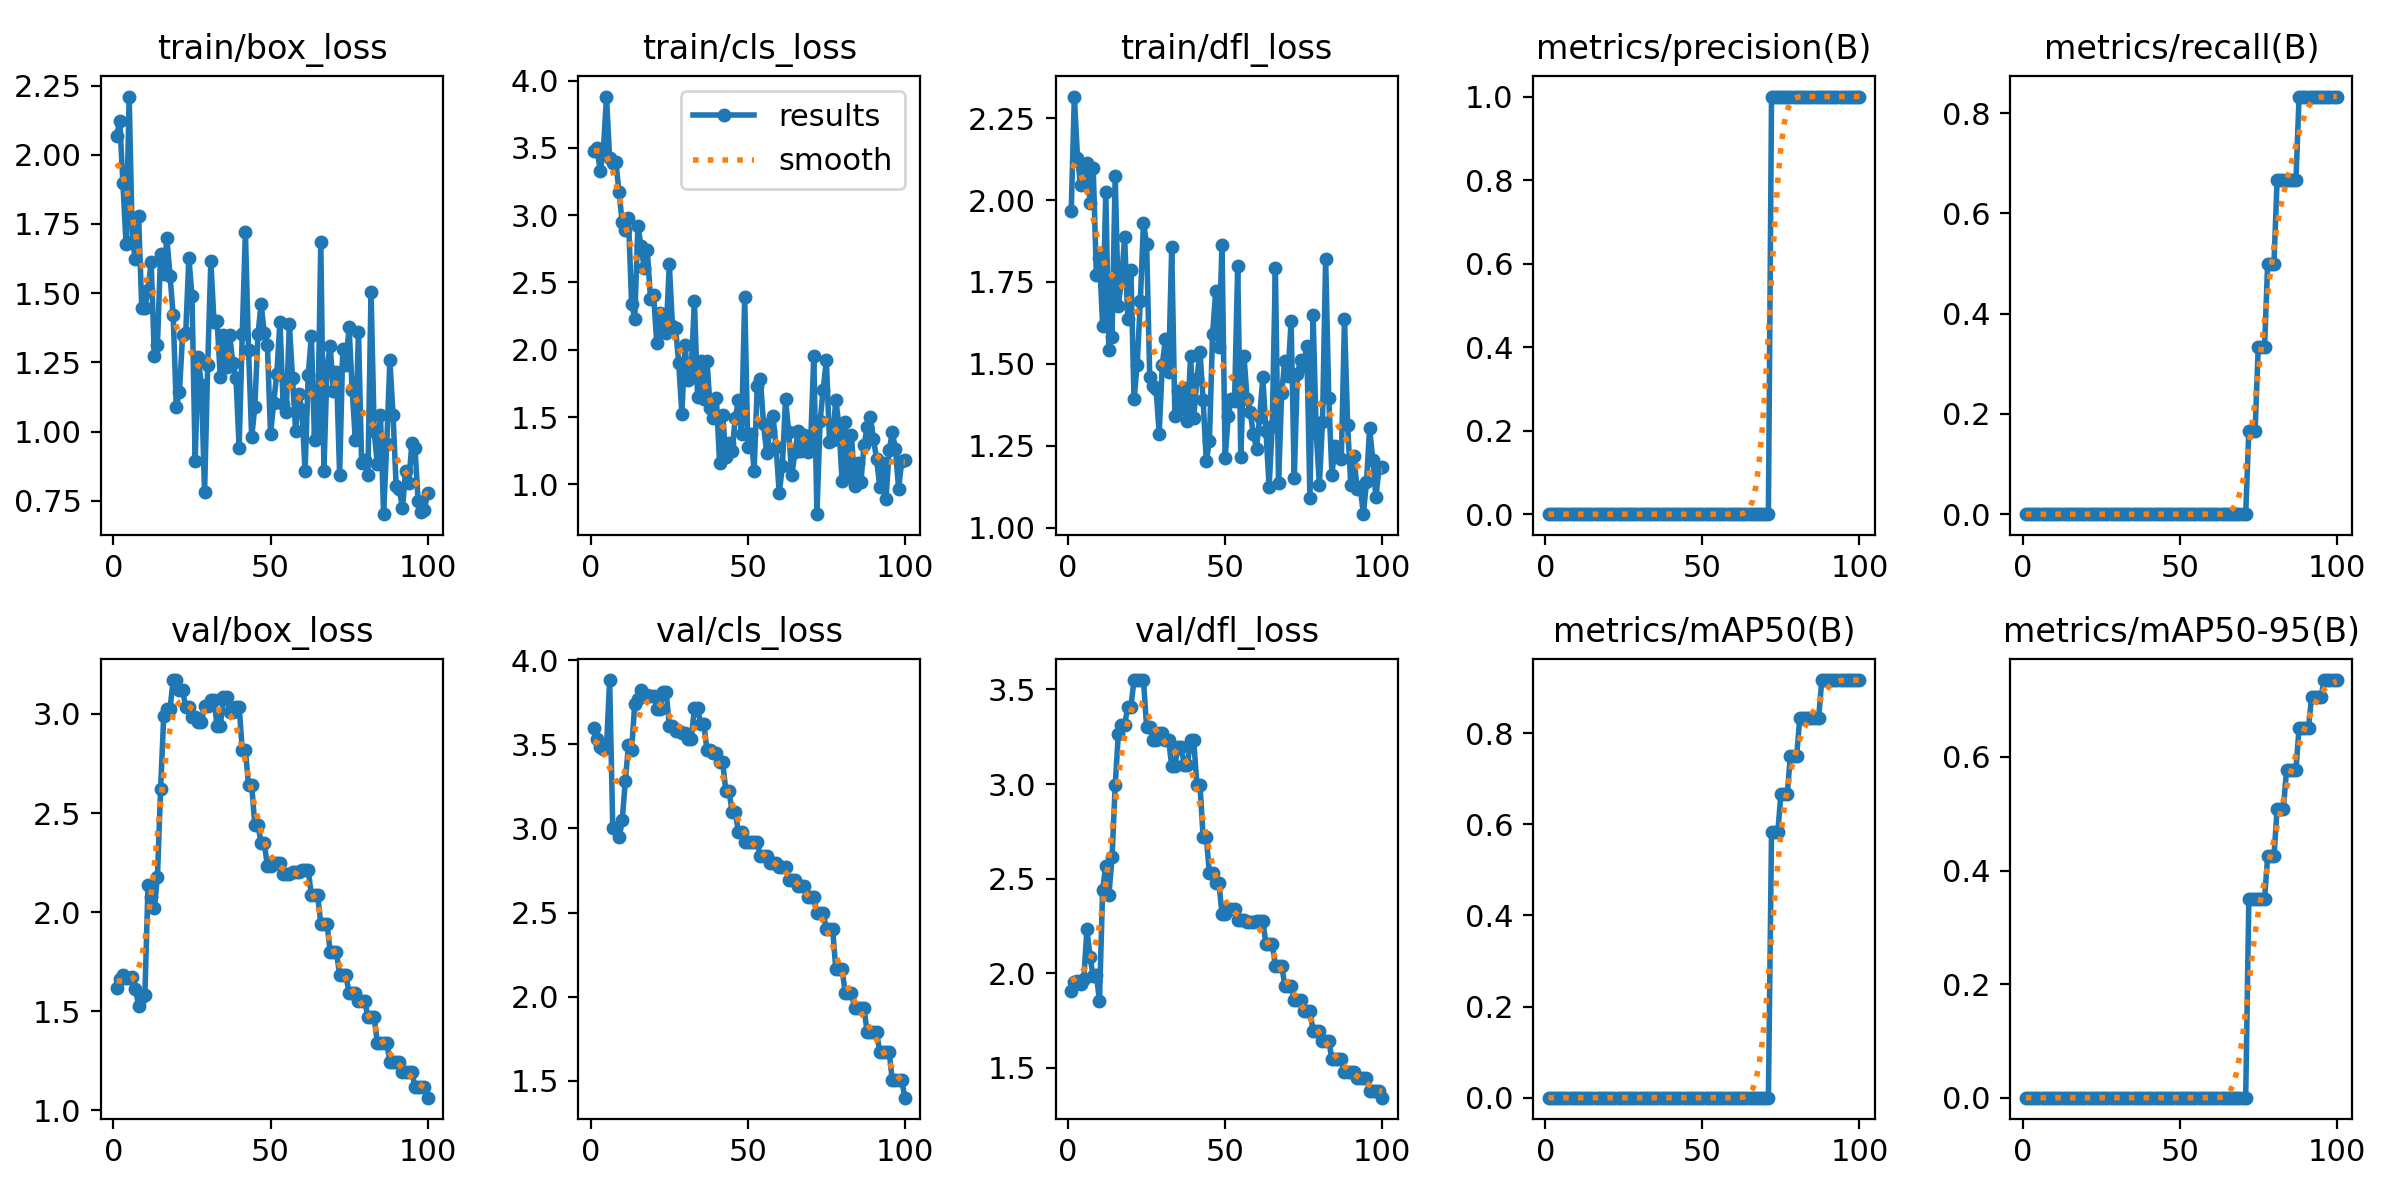

Values plotted in this chart, from the file beside it:
epoch, time, train/box_loss, train/cls_loss, train/dfl_loss, metrics/precision(B), metrics/recall(B), metrics/mAP50(B), metrics/mAP50-95(B), val/box_loss, val/cls_loss, val/dfl_loss, lr/pg0, lr/pg1, lr/pg2
1, 1.553, 2.067, 3.475, 1.966, 0, 0, 0, 0, 1.62, 3.6, 1.905, 0.1, 0, 0
2, 1.779, 2.122, 3.497, 2.316, 0, 0, 0, 0, 1.662, 3.531, 1.954, 0.099, 9.99756e-07, 9.99756e-07
3, 2.129, 1.898, 3.33, 2.13, 0, 0, 0, 0, 1.683, 3.482, 1.961, 0.098, 1.99805e-06, 1.99805e-06
4, 2.35, 1.678, 3.477, 2.045, 0, 0, 0, 0, 1.667, 3.475, 1.942, 0.097, 2.99341e-06, 2.99341e-06
5, 2.574, 2.21, 3.882, 2.094, 0, 0, 0, 0, 1.666, 3.48, 1.97, 0.096, 3.98439e-06, 3.98439e-06
6, 2.794, 1.686, 3.422, 2.112, 0, 0, 0, 0, 1.672, 3.883, 2.233, 0.09501, 4.96953e-06, 4.96953e-06
7, 3.097, 1.625, 3.392, 1.991, 0, 0, 0, 0, 1.614, 3.003, 2.086, 0.09401, 5.94739e-06, 5.94739e-06
8, 3.398, 1.779, 3.395, 2.098, 0, 0, 0, 0, 1.528, 3.004, 1.983, 0.09301, 6.91655e-06, 6.91655e-06
9, 3.711, 1.446, 3.17, 1.771, 0, 0, 0, 0, 1.57, 2.95, 1.993, 0.09201, 7.87559e-06, 7.87559e-06
10, 4.015, 1.447, 2.947, 1.825, 0, 0, 0, 0, 1.584, 3.048, 1.854, 0.09101, 8.82311e-06, 8.82311e-06
11, 4.342, 1.512, 2.891, 1.616, 0, 0, 0, 0, 2.136, 3.283, 2.441, 0.09001, 9.75773e-06, 9.75773e-06
12, 4.654, 1.613, 2.979, 2.026, 0, 0, 0, 0, 2.076, 3.494, 2.569, 0.08901, 1.06781e-05, 1.06781e-05
13, 4.965, 1.273, 2.343, 1.542, 0, 0, 0, 0, 2.021, 3.466, 2.414, 0.08801, 1.15829e-05, 1.15829e-05
14, 5.3, 1.313, 2.232, 1.583, 0, 0, 0, 0, 2.179, 3.743, 2.614, 0.08701, 1.24708e-05, 1.24708e-05
15, 5.624, 1.641, 2.922, 2.075, 0, 0, 0, 0, 2.62, 3.768, 2.993, 0.08601, 1.33405e-05, 1.33405e-05
16, 5.928, 1.568, 2.77, 1.678, 0, 0, 0, 0, 2.99, 3.824, 3.264, 0.08501, 1.41907e-05, 1.41907e-05
17, 6.245, 1.698, 2.609, 1.754, 0, 0, 0, 0, 3.025, 3.792, 3.312, 0.08402, 1.50203e-05, 1.50203e-05
18, 6.538, 1.563, 2.74, 1.888, 0, 0, 0, 0, 3.025, 3.792, 3.312, 0.08302, 1.58281e-05, 1.58281e-05
19, 6.845, 1.421, 2.38, 1.638, 0, 0, 0, 0, 3.171, 3.791, 3.408, 0.08202, 1.6613e-05, 1.6613e-05
20, 7.13, 1.088, 2.408, 1.787, 0, 0, 0, 0, 3.171, 3.791, 3.408, 0.08102, 1.73737e-05, 1.73737e-05
21, 7.441, 1.142, 2.053, 1.392, 0, 0, 0, 0, 3.12, 3.713, 3.549, 0.08002, 1.81093e-05, 1.81093e-05
22, 7.751, 1.349, 2.273, 1.497, 0, 0, 0, 0, 3.12, 3.713, 3.549, 0.07902, 1.88187e-05, 1.88187e-05
23, 8.073, 1.356, 2.141, 1.692, 0, 0, 0, 0, 3.035, 3.814, 3.549, 0.07802, 1.95009e-05, 1.95009e-05
24, 8.373, 1.626, 2.127, 1.931, 0, 0, 0, 0, 3.035, 3.814, 3.549, 0.07702, 2.0155e-05, 2.0155e-05
25, 8.679, 1.49, 2.636, 1.867, 0, 0, 0, 0, 2.985, 3.612, 3.301, 0.07602, 2.07801e-05, 2.07801e-05
26, 8.991, 0.895, 2.179, 1.459, 0, 0, 0, 0, 2.985, 3.612, 3.301, 0.07502, 2.13754e-05, 2.13754e-05
27, 9.421, 1.268, 2.16, 1.431, 0, 0, 0, 0, 2.96, 3.58, 3.233, 0.07402, 2.19401e-05, 2.19401e-05
28, 9.723, 1.167, 1.902, 1.425, 0, 0, 0, 0, 2.96, 3.58, 3.233, 0.07302, 2.24734e-05, 2.24734e-05
29, 10.03, 0.7808, 1.523, 1.288, 0, 0, 0, 0, 3.043, 3.569, 3.271, 0.07202, 2.29747e-05, 2.29747e-05
30, 10.32, 1.24, 2.038, 1.497, 0, 0, 0, 0, 3.043, 3.569, 3.271, 0.07102, 2.34433e-05, 2.34433e-05
31, 10.63, 1.617, 1.772, 1.577, 0, 0, 0, 0, 3.07, 3.535, 3.232, 0.07002, 2.38786e-05, 2.38786e-05
32, 10.93, 1.396, 1.854, 1.476, 0, 0, 0, 0, 3.07, 3.535, 3.232, 0.06902, 2.42802e-05, 2.42802e-05
33, 11.24, 1.399, 2.363, 1.856, 0, 0, 0, 0, 2.939, 3.717, 3.097, 0.06802, 2.46475e-05, 2.46475e-05
34, 11.54, 1.197, 1.645, 1.341, 0, 0, 0, 0, 2.939, 3.717, 3.097, 0.06703, 2.49802e-05, 2.49802e-05
35, 11.86, 1.348, 1.917, 1.417, 0, 0, 0, 0, 3.083, 3.62, 3.196, 0.06603, 2.52779e-05, 2.52779e-05
36, 12.17, 1.232, 1.631, 1.363, 0, 0, 0, 0, 3.083, 3.62, 3.196, 0.06503, 2.55404e-05, 2.55404e-05
37, 12.49, 1.348, 1.916, 1.428, 0, 0, 0, 0, 3.009, 3.464, 3.099, 0.06403, 2.57674e-05, 2.57674e-05
38, 12.79, 1.248, 1.566, 1.325, 0, 0, 0, 0, 3.009, 3.464, 3.099, 0.06303, 2.59588e-05, 2.59588e-05
39, 13.1, 1.194, 1.492, 1.524, 0, 0, 0, 0, 3.037, 3.451, 3.233, 0.06203, 2.61144e-05, 2.61144e-05
40, 13.4, 0.9422, 1.64, 1.334, 0, 0, 0, 0, 3.037, 3.451, 3.233, 0.06103, 2.62343e-05, 2.62343e-05
41, 13.72, 1.351, 1.158, 1.454, 0, 0, 0, 0, 2.82, 3.395, 2.995, 0.06003, 2.63185e-05, 2.63185e-05
42, 14.01, 1.721, 1.515, 1.537, 0, 0, 0, 0, 2.82, 3.395, 2.995, 0.05903, 2.63671e-05, 2.63671e-05
43, 14.32, 1.295, 1.201, 1.389, 0, 0, 0, 0, 2.639, 3.223, 2.72, 0.05803, 2.63803e-05, 2.63803e-05
44, 14.63, 0.9785, 1.307, 1.203, 0, 0, 0, 0, 2.639, 3.223, 2.72, 0.05703, 2.63582e-05, 2.63582e-05
45, 14.94, 1.089, 1.247, 1.265, 0, 0, 0, 0, 2.441, 3.1, 2.528, 0.05603, 2.63012e-05, 2.63012e-05
46, 15.32, 1.352, 1.493, 1.592, 0, 0, 0, 0, 2.441, 3.1, 2.528, 0.05503, 2.62096e-05, 2.62096e-05
47, 15.66, 1.46, 1.625, 1.721, 0, 0, 0, 0, 2.348, 2.98, 2.479, 0.05403, 2.60838e-05, 2.60838e-05
48, 15.96, 1.357, 1.372, 1.55, 0, 0, 0, 0, 2.348, 2.98, 2.479, 0.05303, 2.59244e-05, 2.59244e-05
49, 16.28, 1.314, 2.392, 1.864, 0, 0, 0, 0, 2.235, 2.922, 2.315, 0.05203, 2.57319e-05, 2.57319e-05
50, 16.58, 0.9893, 1.278, 1.214, 0, 0, 0, 0, 2.235, 2.922, 2.315, 0.05103, 2.55069e-05, 2.55069e-05
51, 16.9, 1.105, 1.375, 1.341, 0, 0, 0, 0, 2.247, 2.919, 2.342, 0.05003, 2.525e-05, 2.525e-05
52, 17.19, 1.209, 1.101, 1.393, 0, 0, 0, 0, 2.247, 2.919, 2.342, 0.04902, 2.4962e-05, 2.4962e-05
53, 17.49, 1.397, 1.733, 1.386, 0, 0, 0, 0, 2.247, 2.919, 2.342, 0.04802, 2.46438e-05, 2.46438e-05
54, 17.81, 1.101, 1.786, 1.799, 0, 0, 0, 0, 2.19, 2.834, 2.283, 0.04702, 2.42961e-05, 2.42961e-05
55, 18.1, 1.07, 1.445, 1.215, 0, 0, 0, 0, 2.19, 2.834, 2.283, 0.04602, 2.39198e-05, 2.39198e-05
56, 18.4, 1.389, 1.232, 1.524, 0, 0, 0, 0, 2.19, 2.834, 2.283, 0.04502, 2.35161e-05, 2.35161e-05
57, 18.72, 1.192, 1.397, 1.393, 0, 0, 0, 0, 2.201, 2.792, 2.273, 0.04402, 2.30858e-05, 2.30858e-05
58, 19.02, 1, 1.506, 1.353, 0, 0, 0, 0, 2.201, 2.792, 2.273, 0.04302, 2.26301e-05, 2.26301e-05
59, 19.31, 1.136, 1.278, 1.285, 0, 0, 0, 0, 2.201, 2.792, 2.273, 0.04202, 2.21501e-05, 2.21501e-05
60, 19.62, 1.078, 0.9314, 1.242, 0, 0, 0, 0, 2.211, 2.773, 2.278, 0.04102, 2.16471e-05, 2.16471e-05
... 40 more rows
